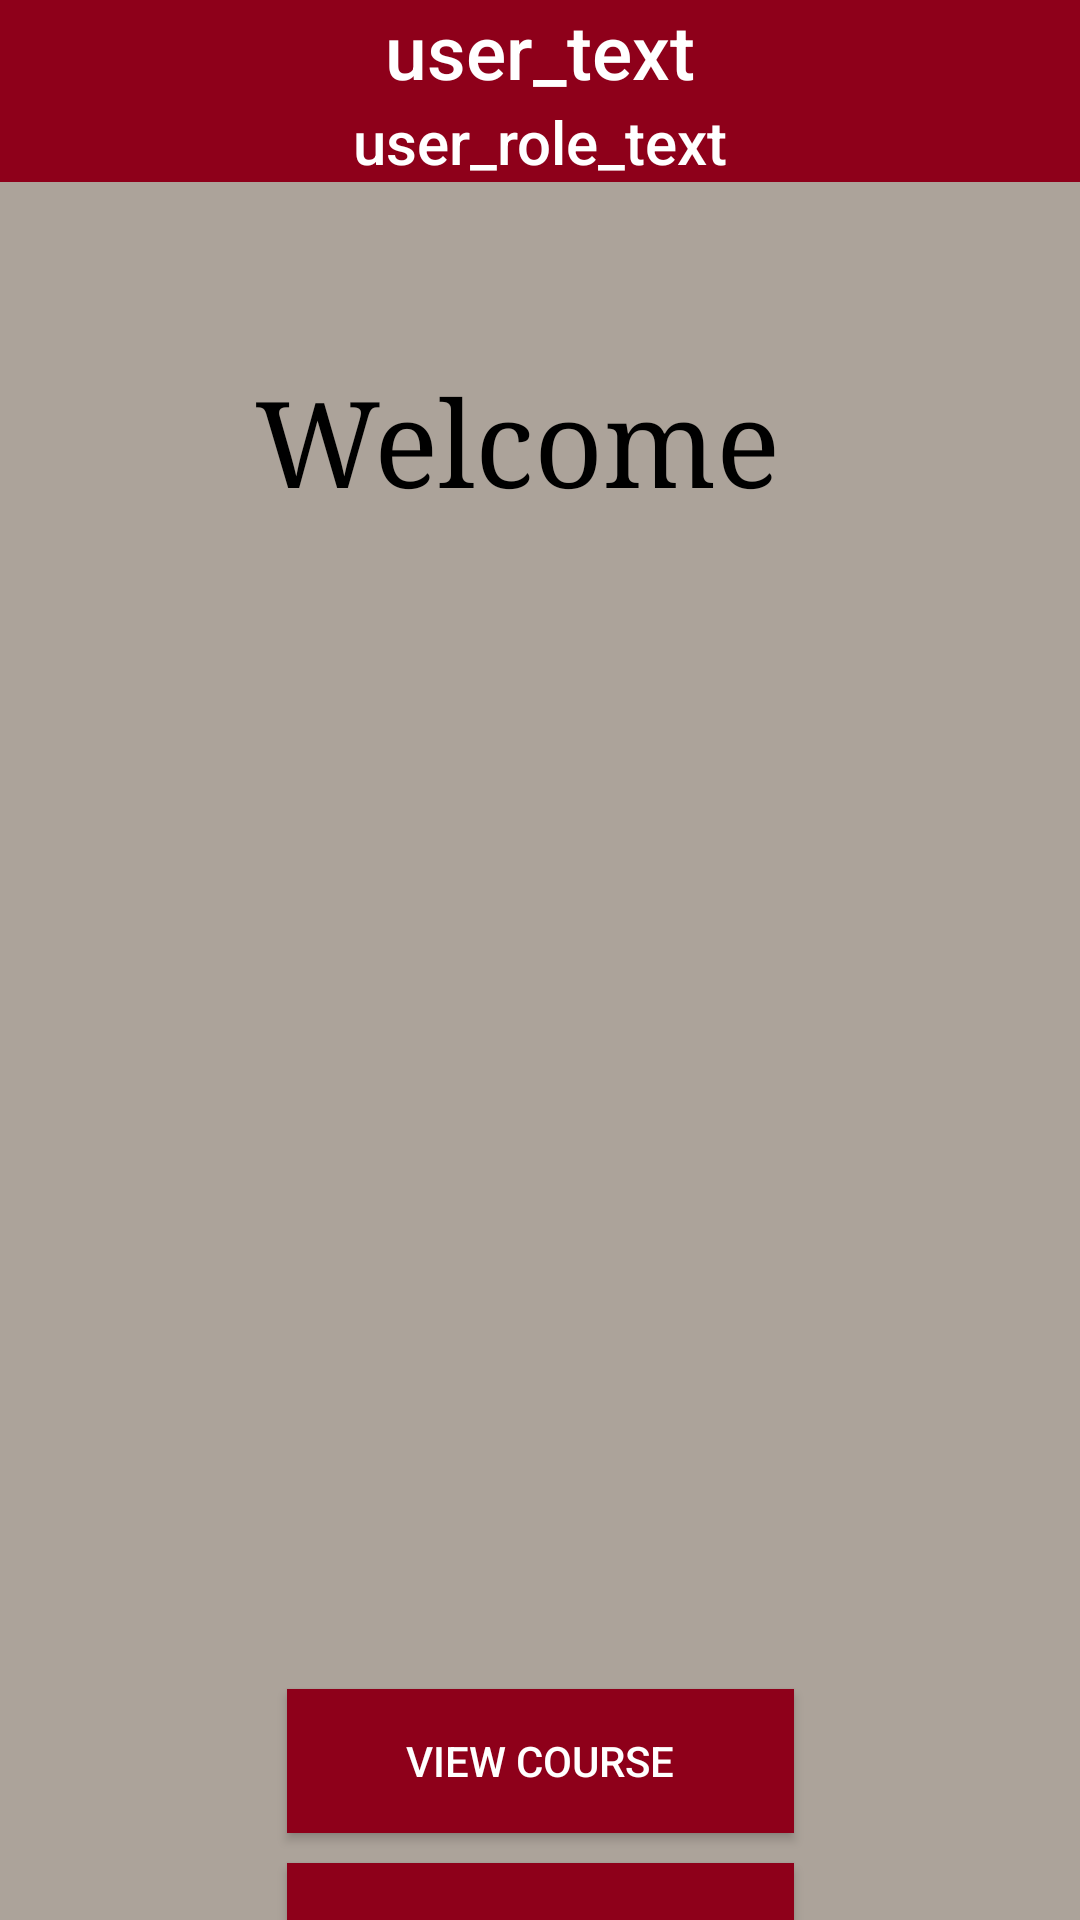

The Android layout XML behind this screen, and the referenced resources:
<!-- AndroidManifest.xml: application theme Theme.StudentCourseBookingApp -->
<!-- res/layout/activity_home_student.xml -->
<?xml version="1.0" encoding="utf-8"?>
<androidx.constraintlayout.widget.ConstraintLayout xmlns:android="http://schemas.android.com/apk/res/android"
    xmlns:tools="http://schemas.android.com/tools"
    xmlns:app="http://schemas.android.com/apk/res-auto"
    android:layout_width="match_parent"
    android:layout_height="match_parent"
    android:background="@color/light_grey"
    android:statusBarColor="@color/garnet"
    android:id="@+id/studentHomeActivity"
    tools:context=".HomeStudentActivity"
    >

    <ImageView
        android:id="@+id/uottawa_logo"
        android:layout_width="277dp"
        android:layout_height="191dp"
        android:layout_marginStart="64dp"
        android:layout_marginTop="236dp"
        app:layout_constraintBaseline_toBaselineOf="parent"
        app:layout_constraintStart_toStartOf="parent"
        app:layout_constraintTop_toTopOf="parent"
        app:srcCompat="@drawable/uottawa_hor_black"
        app:tint="@color/grey" />

    <TextView
            android:id="@+id/courselist_text"
            android:layout_width="190dp"
            android:layout_height="wrap_content"
            android:layout_marginTop="60dp"
            android:text="Welcome"
            android:textColor="@color/black"
            android:textSize="40sp"
            android:fontFamily="serif"
            app:layout_constraintEnd_toEndOf="parent"
            app:layout_constraintStart_toStartOf="parent"
            app:layout_constraintTop_toBottomOf="@id/horoz_layout_top" />

        <LinearLayout
            android:id="@+id/horoz_layout_top"
            android:layout_width="match_parent"
            android:layout_height="wrap_content"
            android:orientation="horizontal"
            app:layout_constraintEnd_toEndOf="parent"
            app:layout_constraintStart_toStartOf="parent"
            app:layout_constraintTop_toTopOf="parent"
            android:background="@color/garnet"
            >

            <androidx.constraintlayout.widget.ConstraintLayout
                android:layout_width="match_parent"
                android:layout_height="match_parent">

                <TextView
                    android:id="@+id/blanc1"
                    android:layout_width="wrap_content"
                    android:layout_height="wrap_content"
                    android:text="user_text"
                    android:textColor="@color/white"
                    android:textSize="25sp"
                    android:fontFamily="sans-serif-medium"
                    app:layout_constraintStart_toStartOf="parent"
                    app:layout_constraintEnd_toEndOf="parent"
                    app:layout_constraintTop_toTopOf="parent" />

                <TextView
                    android:id="@+id/roleStudent"
                    android:layout_width="wrap_content"
                    android:layout_height="wrap_content"
                    android:text="user_role_text"
                    android:fontFamily="sans-serif-medium"
                    android:textColor="@color/white"
                    android:textSize="20sp"
                    app:layout_constraintStart_toStartOf="parent"
                    app:layout_constraintEnd_toEndOf="parent"
                    app:layout_constraintTop_toBottomOf="@id/blanc1"
                    />

            </androidx.constraintlayout.widget.ConstraintLayout>
        </LinearLayout>

    <androidx.appcompat.widget.AppCompatButton
        android:id="@+id/sign_out_btn_student"
        android:layout_width="169dp"
        android:layout_height="55dp"
        android:layout_marginTop="10dp"
        android:background="@color/garnet"
        android:fontFamily="sans-serif-medium"
        android:text="Sign Out"
        android:textColor="@color/white"
        app:layout_constraintEnd_toEndOf="parent"
        app:layout_constraintStart_toStartOf="parent"
        app:layout_constraintTop_toBottomOf="@+id/viewCourseBtn_Student" />

    <androidx.appcompat.widget.AppCompatButton
        android:id="@+id/viewCourseBtn_Student"
        android:layout_width="169dp"
        android:layout_height="wrap_content"
        android:layout_marginTop="136dp"
        android:background="@color/garnet"
        android:text="View Course"
        android:textColor="@color/white"
        app:layout_constraintEnd_toEndOf="parent"
        app:layout_constraintHorizontal_bias="0.5"
        app:layout_constraintStart_toStartOf="parent"
        app:layout_constraintTop_toBottomOf="@+id/uottawa_logo" />

</androidx.constraintlayout.widget.ConstraintLayout>
<!-- resources referenced by this layout -->
<resources>
  <color name="black">#FF000000</color>
  <color name="garnet">#8E001A</color>
  <color name="grey">#80746c</color>
  <color name="light_grey">#aca39a</color>
  <color name="white">#FFFFFFFF</color>
  <style name="Theme.StudentCourseBookingApp" parent="Theme.MaterialComponents.DayNight.NoActionBar">
          
          <item name="colorPrimary">@color/purple_500</item>
          <item name="colorPrimaryVariant">@color/purple_700</item>
          <item name="colorOnPrimary">@color/white</item>
          
          <item name="colorSecondary">@color/teal_200</item>
          <item name="colorSecondaryVariant">@color/teal_700</item>
          <item name="colorOnSecondary">@color/black</item>
          
          <item name="android:statusBarColor" tools:targetApi="l">@color/light_grey</item>
          
      </style>
  <color name="purple_500">#FF6200EE</color>
  <color name="purple_700">#FF3700B3</color>
  <color name="teal_200">#FF03DAC5</color>
  <color name="teal_700">#FF018786</color>
</resources>
